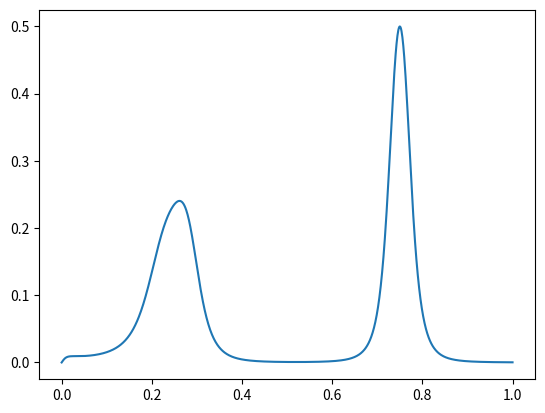

The matplotlib source for this figure:
#--------------------------------------------------------------------------
# Spectrum.py - Code to fit a functional form of the spin fluctuation
# susceptibility uses least-squares regression and return the fits to 
# of the parameters, this data can then be used by the Eliashberg
# code to run an Eliashberg calculation
#
# Ideally should do a global search in the whole of q,w space to get the 
# parameters that fit the whole system
# However, if that global fit fails, a fit of the static susceptibility
# is performed on the central w data and then the rest of the parameters
# fitten in omega space
#
# For the input, the number of peaks and their location should be 
# specified for the moment, in the future this should be automised
# consider using moving average/wavelets for this 
# https://mathematica.stackexchange.com/questions/23828/finding-local-minima-maxima-in-noisy-data
#
# version: 1
# date: 02/12/2021
# author: Theo Weinberger
#--------------------------------------------------------------------------

#import scipy.optimize to use curve_fit for optimsation
import scipy.optimize as optimize
#lmfit might be better
import numpy as np
import matplotlib.pyplot as plt

#see
# https://stackoverflow.com/questions/12208634/fitting-only-one-parameter-of-a-function-with-many-parameters-in-python
# https://stackoverflow.com/questions/34136737/using-scipy-curve-fit-for-a-variable-number-of-parameters

def omega_func(omega, chi_q_inv, gamma_q):
    """
    This function is used to find the variable parameters
    chi_q_inv and gamma_q. It returns chi_imag which is the imaginary part
    of the spin response function. It is used in the case that suscpetibility 
    measurements are taken only as a function of energy/frequency i.e. at just
    one q vector. Therefore this will give chi_q_inv gamma_q which can subsequently
    be evaluated using the relationship chi_q_inv = chi_Q_inv + c|q-Q|^2 where 
    if measurements are taken at q multiple points at a given frequency.

    For AFM gamma_q = gamma while for FM gamma_q = q.gamma

    Args:

        omega: the frequency of incident neutrons

        chi_q_inv: the inverse of the static spin susceptibility

        gamma_q: the q-dependent damping

    Returns:

        chi_imag: the imaginary part of the response function
    """

    chi_imag = -(omega*gamma_q)/((gamma_q*chi_q_inv)**2 + omega**2)

    return chi_imag


def chi_imag_AFM_func(coords, chi_Q_inv, gamma, c, Q):
    """
    This function is used to calculate the antiferromagnetic contribution 
    to the imaginary part of the response function

    Args:

        coords: an 2d array containing the q space coords and the frequency 
        coords order is [q,w]

        chi_Q_inv: the maximal value of the static susceptibility peak

        gamma: the damping constant

        c: the decay factor in the static susceptibility

        Q: the Q coordinate of the susceptibility peak 

    Returns:
    
        chi_imag: the imaginary part of the response function
    """

    #extract frequency and momentum components
    freq = coords[:,1]
    q = coords[:,0]

    chi_imag = (freq*gamma)/((gamma*(chi_Q_inv + c*(q-Q)**2))**2 + freq**2)

    return chi_imag


def chi_imag_FM_func(coords, chi_Q_inv, gamma, c, Q):
    """
    This function is used to calculate the ferromagnetic contribution 
    to the imaginary part of the response function

    Args:

        coords: an 2d array containing the q space coords and the frequency 
        coords order is [q,w]

        chi_Q_inv: the maximal value of the static susceptibility peak

        gamma: the damping constant

        c: the decay factor in the static susceptibility

        Q: the Q coordinate of the susceptibility peak 

    Returns:
    
        chi_imag: the imaginary part of the response function
    """

    #extract frequency and momentum components
    freq = coords[:,1]
    q = coords[:,0]

    chi_imag = (freq*q*gamma)/((gamma*q*(chi_Q_inv + c*(q-Q)**2))**2 + freq**2)

    return chi_imag


def intensity_func(coords, A, chi_Q_inv, gamma, c, Q, mag_model, num_peaks):
    """
    This functions sums over the responses for the individual peaks
    to calculate the overall neutron intensity spectrum as a function 
    of frequency and q

    Args:

        coords: an 2d array containing the q space coords and the frequency 
        coords order is [q,w]

        A: a scaling parameter

        chi_Q_inv: the maximal value of the static susceptibility peak

        gamma: the damping constant

        c: the decay factor in the static susceptibility

        Q: the Q coordinate of the susceptibility peak 

        mag_model: the type of magnetism the peak corresponds to

        num_peaks: the number of peaks in the system

    Return:

        intesity: the neutron intensity

    """

    intensity = 0

    for i in range(num_peaks):

        if(mag_model[i] == 'FM'):

            intensity += -A*chi_imag_FM_func(coords, chi_Q_inv[i], gamma[i], c[i], Q[i])

        elif(mag_model[i] == 'AFM'):

            intensity += -A*chi_imag_AFM_func(coords, chi_Q_inv[i], gamma[i], c[i], Q[i])

        else:

            print("Wrong inputs in the magnetic model list, please select either FM or AFM")
            exit()

    return intensity


def wrapper_intensity_func(coords, mag_model, num_peaks, *args):
    """
    A wrapper function to convert the input for the intensity function 
    data from a list of all params in args to a lists for each parameter

    Args:

        coords: an 2d array containing the q space coords and the frequency 
        coords order is [q,w]

        mag_model: the type of magnetism the peak corresponds to

        num_peaks: the number of peaks in the system

        args: system parameters in single list format

    Return:

        intesity: the neutron intensity

    """
    #extract variable parameters
    A = args[0][0]
    chi_Q_inv, gamma, c, Q = list(args[0][1:num_peaks + 1]), list(args[0][num_peaks + 1: 2*num_peaks + 1]), list(args[0][2*num_peaks + 1: 3*num_peaks + 1]), list(args[0][3*num_peaks + 1: 4*num_peaks + 1])

    #calculate intensity
    intensity = intensity_func(coords, A, chi_Q_inv, gamma, c, Q, mag_model, num_peaks)

    return intensity


#main script
if __name__ == "__main__":

    #Data params
    num_peaks = 2
    #peak types
    mag_model = ['FM', 'AFM']

    #initial params
    A = [-1.0]
    chi_Q_inv = [1.0, 1.0]
    gamma = [1.0, 1.0]
    c = [1000.0, 1000.0]
    Q = [0.25, 0.75]

    #create parameters list
    params = A + chi_Q_inv + gamma + c + Q

    q = np.linspace(0, 1, 1000)
    freq = np.full((1000),1.0)

    coords = np.array([q,freq], dtype=object)

    coords = coords.T

    intensity = wrapper_intensity_func(coords, mag_model, num_peaks, params)

    plt.plot(q, intensity)

    plt.show()

    #fit curve
    #popt, pcov = optimize.curve_fit(lambda x, *params_init: wrapper_intensity_func(coords, mag_model, num_peaks, params_init), coords_in, data, p0=params_init)









    








